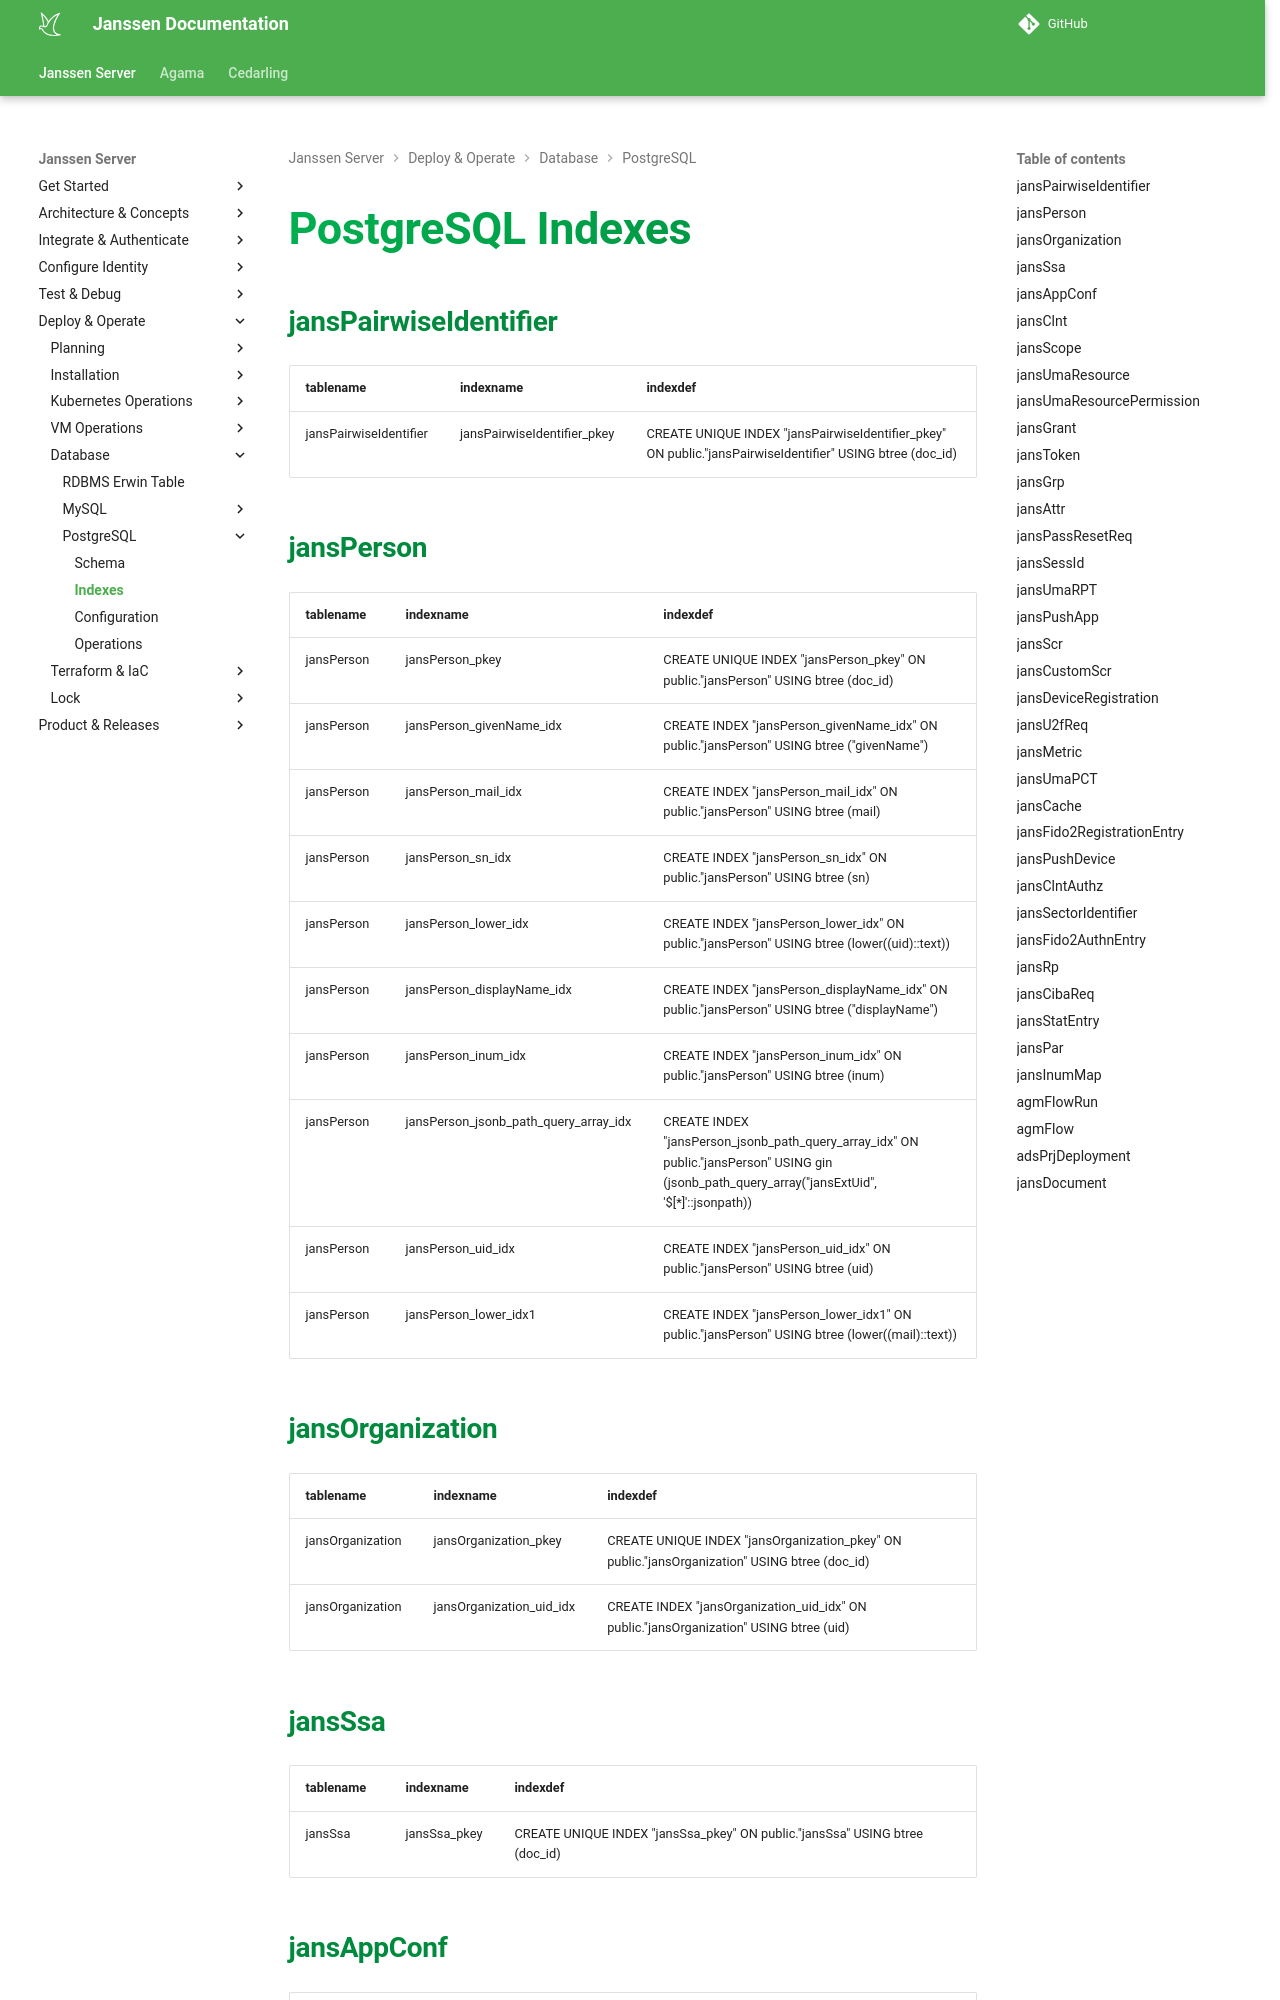

repository: JanssenProject/jans · page: nightly/janssen-server/reference/database/pgsql-schema-indexes/index.html · generator: mkdocs

---
tags:
  - administration
  - database
  - PostgreSQL
  - Indexes
---

# PostgreSQL Indexes


### jansPairwiseIdentifier
| tablename              | indexname                   | indexdef                                                                                                  |
| ---------------------- | --------------------------- | --------------------------------------------------------------------------------------------------------- |
| jansPairwiseIdentifier | jansPairwiseIdentifier_pkey | CREATE UNIQUE INDEX "jansPairwiseIdentifier_pkey" ON public."jansPairwiseIdentifier" USING btree (doc_id) |

### jansPerson
| tablename  | indexname                             | indexdef                                                                                                                                       |
| ---------- | ------------------------------------- | ---------------------------------------------------------------------------------------------------------------------------------------------- |
| jansPerson | jansPerson_pkey                       | CREATE UNIQUE INDEX "jansPerson_pkey" ON public."jansPerson" USING btree (doc_id)                                                              |
| jansPerson | jansPerson_givenName_idx              | CREATE INDEX "jansPerson_givenName_idx" ON public."jansPerson" USING btree ("givenName")                                                       |
| jansPerson | jansPerson_mail_idx                   | CREATE INDEX "jansPerson_mail_idx" ON public."jansPerson" USING btree (mail)                                                                   |
| jansPerson | jansPerson_sn_idx                     | CREATE INDEX "jansPerson_sn_idx" ON public."jansPerson" USING btree (sn)                                                                       |
| jansPerson | jansPerson_lower_idx                  | CREATE INDEX "jansPerson_lower_idx" ON public."jansPerson" USING btree (lower((uid)::text))                                                    |
| jansPerson | jansPerson_displayName_idx            | CREATE INDEX "jansPerson_displayName_idx" ON public."jansPerson" USING btree ("displayName")                                                   |
| jansPerson | jansPerson_inum_idx                   | CREATE INDEX "jansPerson_inum_idx" ON public."jansPerson" USING btree (inum)                                                                   |
| jansPerson | jansPerson_jsonb_path_query_array_idx | CREATE INDEX "jansPerson_jsonb_path_query_array_idx" ON public."jansPerson" USING gin (jsonb_path_query_array("jansExtUid", '$[*]'::jsonpath)) |
| jansPerson | jansPerson_uid_idx                    | CREATE INDEX "jansPerson_uid_idx" ON public."jansPerson" USING btree (uid)                                                                     |
| jansPerson | jansPerson_lower_idx1                 | CREATE INDEX "jansPerson_lower_idx1" ON public."jansPerson" USING btree (lower((mail)::text))                                                  |

### jansOrganization
| tablename        | indexname                | indexdef                                                                                      |
| ---------------- | ------------------------ | --------------------------------------------------------------------------------------------- |
| jansOrganization | jansOrganization_pkey    | CREATE UNIQUE INDEX "jansOrganization_pkey" ON public."jansOrganization" USING btree (doc_id) |
| jansOrganization | jansOrganization_uid_idx | CREATE INDEX "jansOrganization_uid_idx" ON public."jansOrganization" USING btree (uid)        |

### jansSsa
| tablename | indexname    | indexdef                                                                    |
| --------- | ------------ | --------------------------------------------------------------------------- |
| jansSsa   | jansSsa_pkey | CREATE UNIQUE INDEX "jansSsa_pkey" ON public."jansSsa" USING btree (doc_id) |
